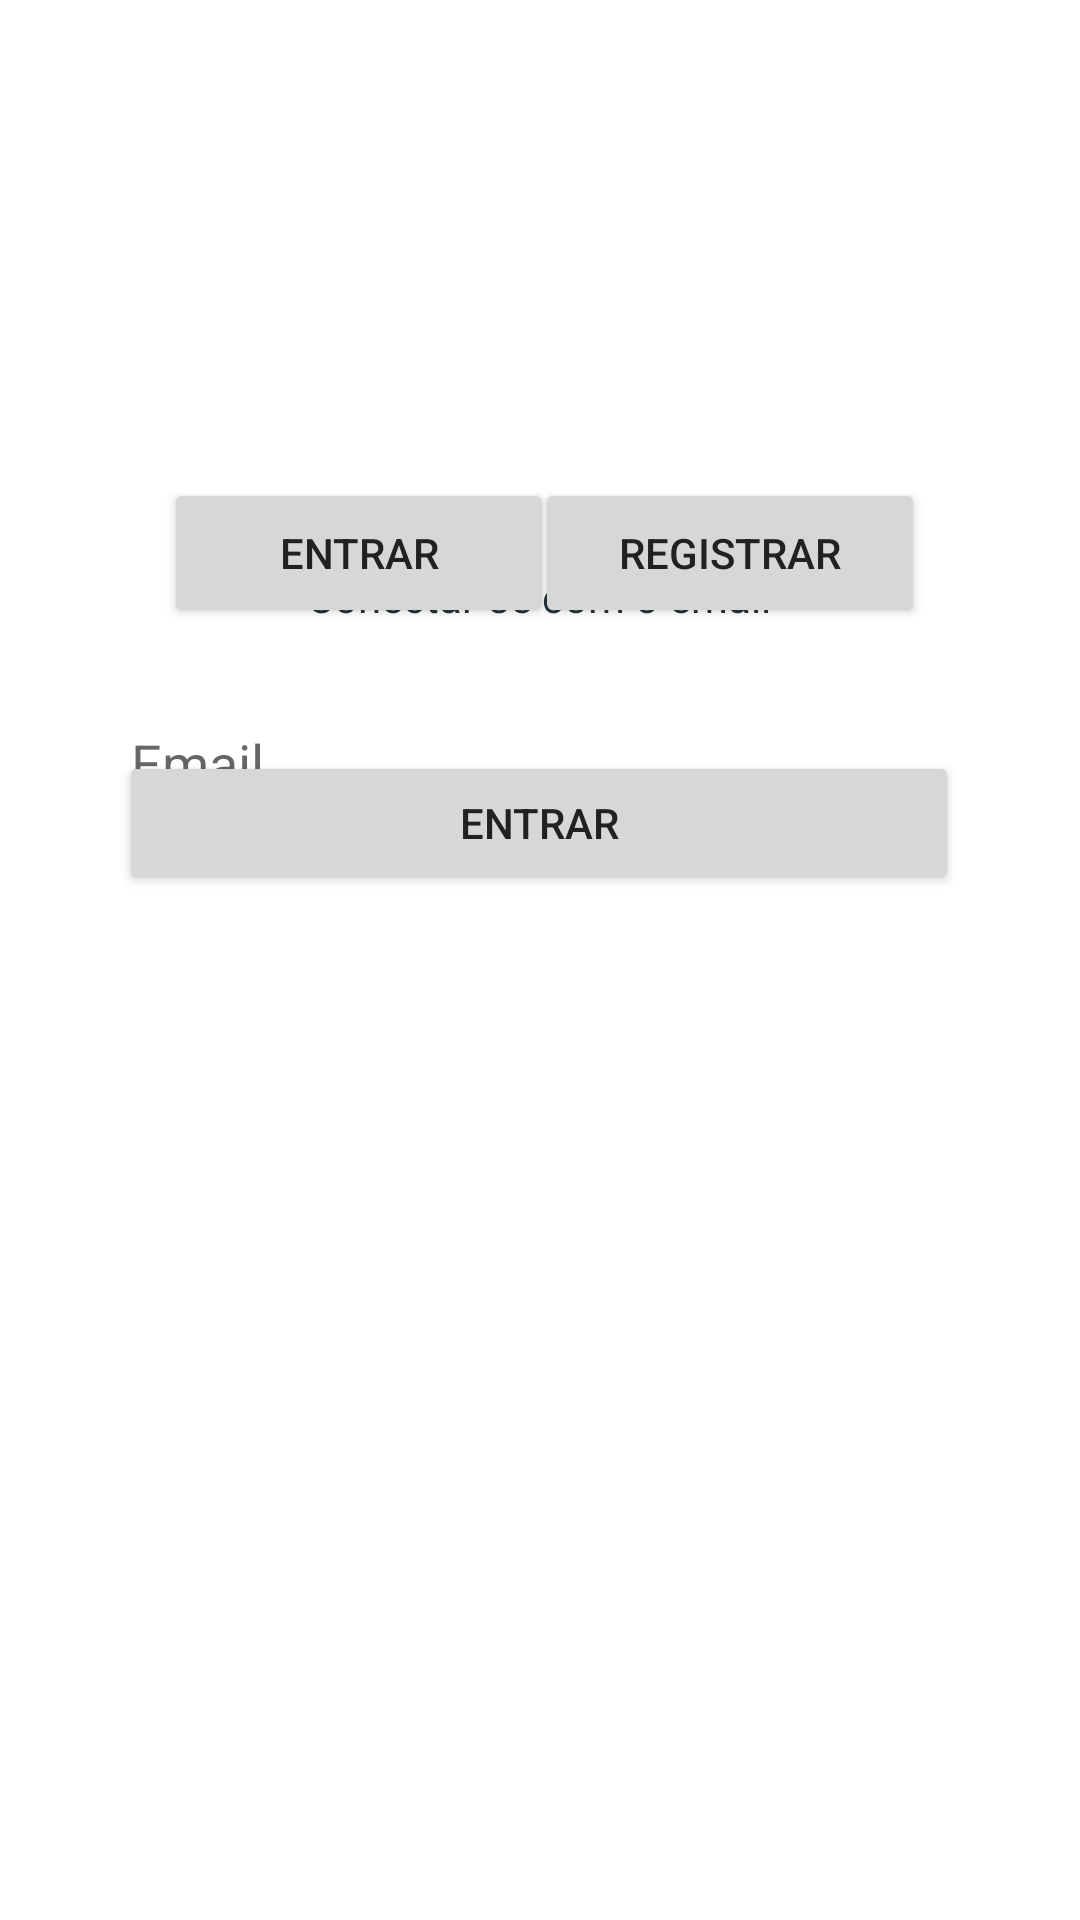

Here is an Android app screen rendered from its layout file. Give the layout XML and the strings, colors and styles it references.
<!-- AndroidManifest.xml: application theme Theme.GoodLink -->
<!-- res/layout/activity_login_and_register.xml -->
<?xml version="1.0" encoding="utf-8"?>
<androidx.constraintlayout.widget.ConstraintLayout xmlns:android="http://schemas.android.com/apk/res/android"
    xmlns:app="http://schemas.android.com/apk/res-auto"
    xmlns:tools="http://schemas.android.com/tools"
    android:id="@+id/main"
    android:layout_width="match_parent"
    android:layout_height="match_parent"
    android:background="@color/white"
    tools:context=".LoginAndRegister">

    <Button
        android:id="@+id/buttonLogin"
        android:layout_width="130dp"
        android:layout_height="50dp"
        android:layout_marginTop="170dp"
        android:layout_marginEnd="20dp"
        android:text="@string/entrar"
        android:textColor="#212121"
        app:layout_constraintBottom_toTopOf="@+id/emailLogin"
        app:layout_constraintEnd_toEndOf="parent"
        app:layout_constraintHorizontal_bias="0.26"
        app:layout_constraintStart_toStartOf="parent"
        app:layout_constraintTop_toTopOf="parent"
        app:layout_constraintVertical_bias="0.357"
        tools:ignore="DuplicateSpeakableTextCheck" />

    <Button
        android:id="@+id/buttonRegister"
        android:layout_width="130dp"
        android:layout_height="50dp"
        android:layout_marginTop="170dp"
        android:text="@string/registrar"
        android:textColor="#212121"
        app:layout_constraintBottom_toTopOf="@+id/emailLogin"
        app:layout_constraintEnd_toEndOf="parent"
        app:layout_constraintHorizontal_bias="0.775"
        app:layout_constraintStart_toStartOf="parent"
        app:layout_constraintTop_toTopOf="parent"
        app:layout_constraintVertical_bias="0.357" />

    <TextView
        android:id="@+id/emailLogin"
        android:layout_width="wrap_content"
        android:layout_height="wrap_content"
        android:layout_marginBottom="4dp"
        android:text="@string/conectar_se_com_o_email"
        android:textColor="#263238"
        app:layout_constraintBottom_toTopOf="@+id/editTextEmail"
        app:layout_constraintEnd_toEndOf="@+id/buttonRegister"
        app:layout_constraintHorizontal_bias="0.48"
        app:layout_constraintStart_toStartOf="@+id/buttonLogin"
        app:layout_constraintTop_toTopOf="parent"
        app:layout_constraintVertical_bias="0.921" />

    <EditText
        android:id="@+id/editTextEmail"
        android:layout_width="280dp"
        android:layout_height="48dp"
        android:autofillHints=""
        android:ems="10"
        android:hint="Email"
        android:inputType="textEmailAddress"
        app:layout_constraintBottom_toBottomOf="parent"
        app:layout_constraintEnd_toEndOf="parent"
        app:layout_constraintHorizontal_bias="0.496"
        app:layout_constraintStart_toStartOf="parent"
        app:layout_constraintTop_toTopOf="parent"
        app:layout_constraintVertical_bias="0.386"
        tools:ignore="HardcodedText,LabelFor,MissingConstraints,SpeakableTextPresentCheck,TextContrastCheck" />

    <EditText
        android:id="@+id/editTextPassword"
        android:layout_width="280dp"
        android:layout_height="48dp"
        android:layout_marginBottom="368dp"
        android:autofillHints=""
        android:ems="10"
        android:hint="Senha"
        android:inputType="textPassword"
        android:textColorHint="#263238"
        app:layout_constraintBottom_toBottomOf="parent"
        app:layout_constraintEnd_toEndOf="parent"
        app:layout_constraintHorizontal_bias="0.496"
        app:layout_constraintStart_toStartOf="parent"
        app:layout_constraintTop_toBottomOf="@+id/editTextEmail"
        tools:ignore="HardcodedText,LabelFor,SpeakableTextPresentCheck" />

    <Button
        android:id="@+id/btnLogin"
        android:layout_width="280dp"
        android:layout_height="48dp"
        android:text="@string/entrar"
        android:textColor="#212121"
        app:layout_constraintBottom_toBottomOf="parent"
        app:layout_constraintEnd_toEndOf="parent"
        app:layout_constraintHorizontal_bias="0.496"
        app:layout_constraintStart_toStartOf="parent"
        app:layout_constraintTop_toBottomOf="@+id/editTextPassword"
        app:layout_constraintVertical_bias="0.0" />
</androidx.constraintlayout.widget.ConstraintLayout>
<!-- resources referenced by this layout -->
<resources>
  <color name="white">#FFFFFF</color>
  <string name="conectar_se_com_o_email">Conectar-se com o email</string>
  <string name="entrar">Entrar</string>
  <string name="registrar">Registrar</string>
  <style name="Theme.GoodLink" parent="Theme.MaterialComponents.DayNight.DarkActionBar">
          
          <item name="colorPrimary">@color/light_blue</item>
          <item name="colorPrimaryVariant">@color/light_blue_holo</item>
          <item name="colorOnPrimary">@color/white</item>
          
          <item name="colorSecondary">@color/light_blue_holo</item>
          <item name="colorSecondaryVariant">@color/light_blue_holo</item>
          <item name="colorOnSecondary">@color/black</item>
          
          <item name="android:statusBarColor">?attr/colorPrimaryVariant</item>
          
          <item name="windowActionBar">false</item>
          <item name="windowNoTitle">true</item>
      </style>
  <color name="light_blue">#0099DD</color>
  <color name="light_blue_holo">#0078bd</color>
  <color name="black">#000000</color>
</resources>
